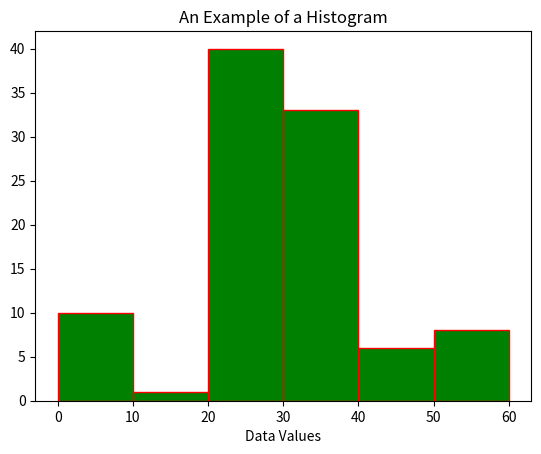

This figure's Python source:
# [redacted]


import matplotlib.pyplot as plt
#Creating an array of numerical data
data = [1,11,21,31,41,51]

#Plotting the histogram
plt.hist(data, bins=[0,10,20,30,40,50,60], weights=
[10,1,40,33,6,8], edgecolor="red", color="green")
plt.title("An Example of a Histogram")
plt.xlabel("Data Values")
plt.show()